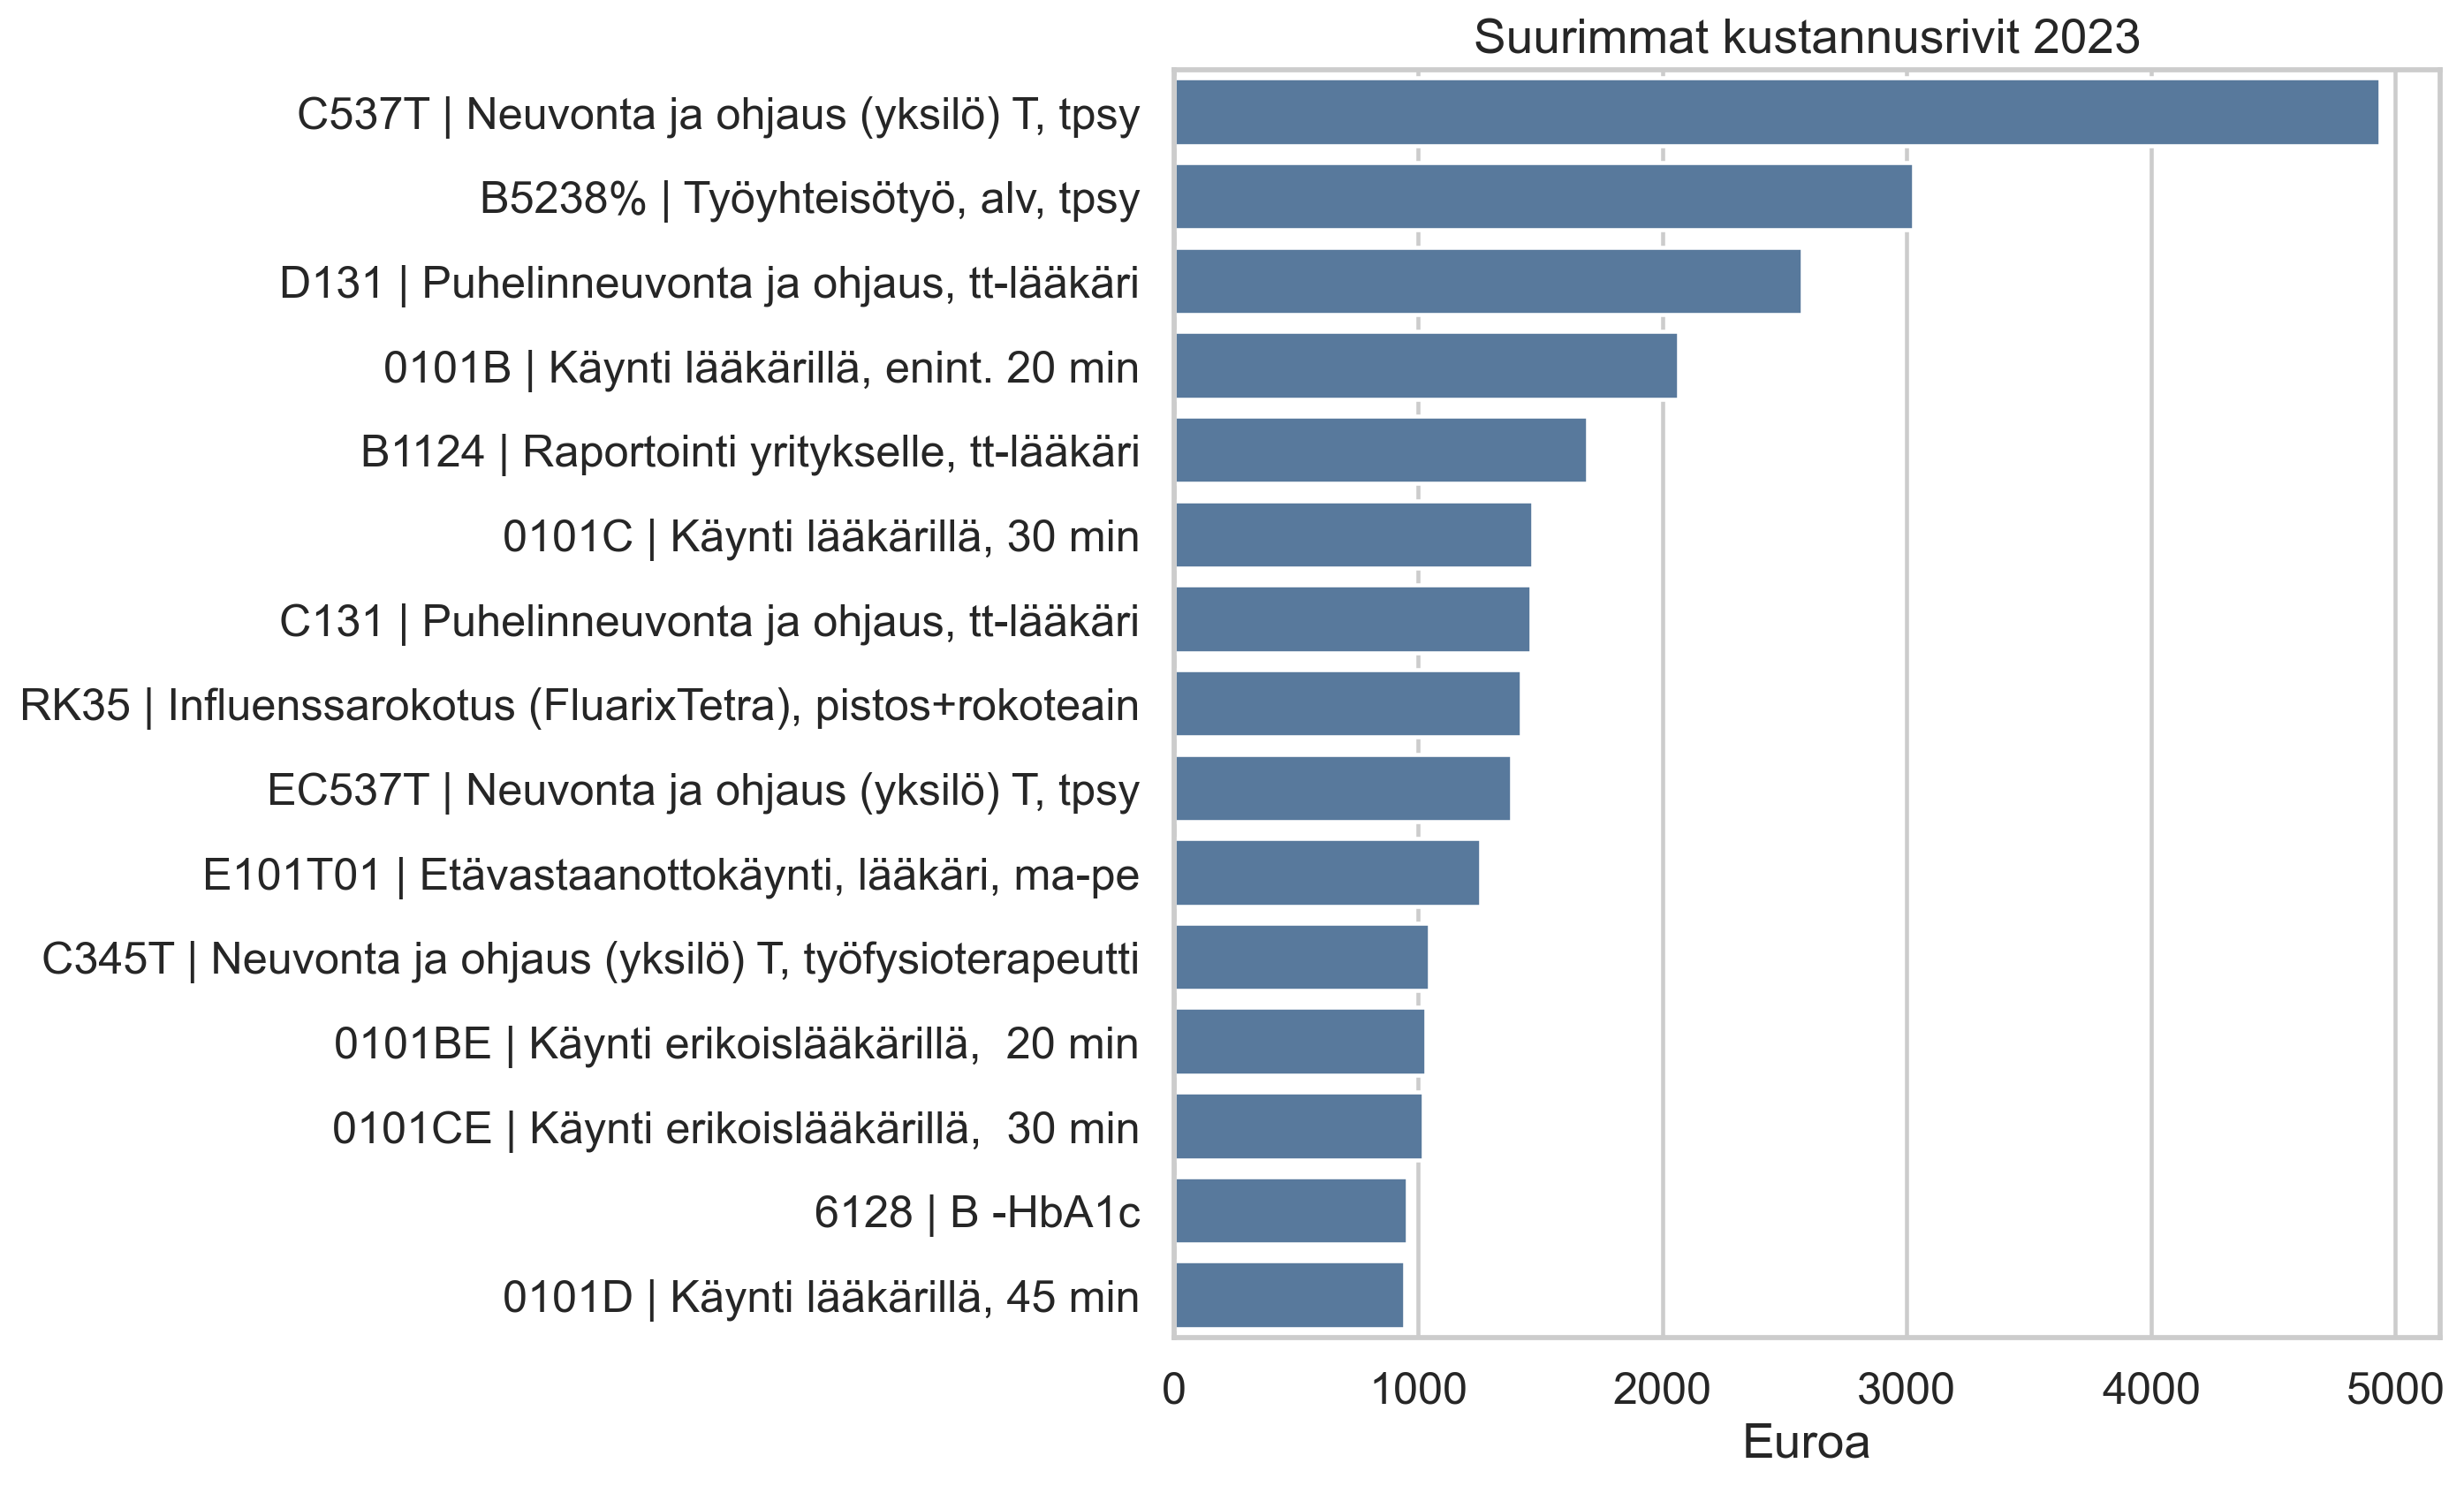

Source data for this figure (header and first rows):
Koodi, Seloste, Summa €, Label
C537T, Neuvonta ja ohjaus (yksilö) T, tpsy, 4936, C537T | Neuvonta ja ohjaus (yksilö) T, t…
B5238%, Työyhteisötyö, alv, tpsy, 3026, B5238% | Työyhteisötyö, alv, tpsy
D131, Puhelinneuvonta ja ohjaus, tt-lääkäri, 2570, D131 | Puhelinneuvonta ja ohjaus, tt-lää…
0101B, Käynti lääkärillä, enint. 20 min, 2065, 0101B | Käynti lääkärillä, enint. 20 min
B1124, Raportointi yritykselle, tt-lääkäri, 1695, B1124 | Raportointi yritykselle, tt-lääk…
0101C, Käynti lääkärillä, 30 min, 1470, 0101C | Käynti lääkärillä, 30 min
C131, Puhelinneuvonta ja ohjaus, tt-lääkäri, 1460, C131 | Puhelinneuvonta ja ohjaus, tt-lää…
RK35, Influenssarokotus (FluarixTetra), pistos…, 1421, RK35 | Influenssarokotus (FluarixTetra),…
EC537T, Neuvonta ja ohjaus (yksilö) T, tpsy, 1383, EC537T | Neuvonta ja ohjaus (yksilö) T, …
E101T01, Etävastaanottokäynti, lääkäri, ma-pe, 1256, E101T01 | Etävastaanottokäynti, lääkäri,…
C345T, Neuvonta ja ohjaus (yksilö) T, työfysiot…, 1047, C345T | Neuvonta ja ohjaus (yksilö) T, t…
0101BE, Käynti erikoislääkärillä,  20 min, 1030, 0101BE | Käynti erikoislääkärillä,  20 m…
0101CE, Käynti erikoislääkärillä,  30 min, 1022, 0101CE | Käynti erikoislääkärillä,  30 m…
6128, B -HbA1c, 956.8, 6128 | B -HbA1c
0101D, Käynti lääkärillä, 45 min, 945.0, 0101D | Käynti lääkärillä, 45 min
